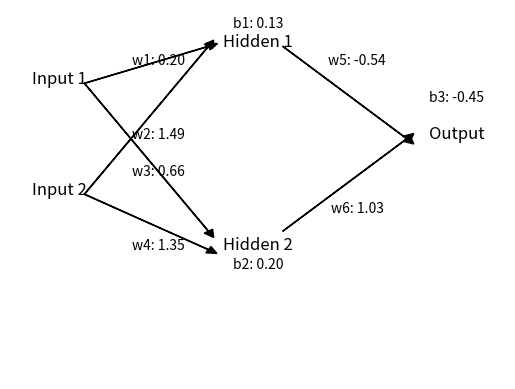

Source code (Python):
import numpy as np
import matplotlib.pyplot as plt

# Sigmoid activation function and its derivative
def sigmoid(x):
    return 1 / (1 + np.exp(-x))

def sigmoid_derivative(x):
    return x * (1 - x)

# XOR input and output
inputs = np.array([[0, 0], [0, 1], [1, 0], [1, 1]])
outputs = np.array([[0], [1], [1], [0]])

# Seed for reproducibility
np.random.seed(42)

# Initialize weights and biases
input_layer_neurons = 2
hidden_layer_neurons = 2
output_neurons = 1

# Weights and bias initialization
hidden_weights = np.random.uniform(size=(input_layer_neurons, hidden_layer_neurons))
hidden_bias = np.random.uniform(size=(1, hidden_layer_neurons))
output_weights = np.random.uniform(size=(hidden_layer_neurons, output_neurons))
output_bias = np.random.uniform(size=(1, output_neurons))

# Learning rate
learning_rate = 0.1

# Training the network
epochs = 1000
for epoch in range(epochs):
    # Forward propagation
    hidden_layer_input = np.dot(inputs, hidden_weights) + hidden_bias
    hidden_layer_activation = sigmoid(hidden_layer_input)
    
    output_layer_input = np.dot(hidden_layer_activation, output_weights) + output_bias
    predicted_output = sigmoid(output_layer_input)
    
    # Compute the loss
    error = outputs - predicted_output
    d_predicted_output = error * sigmoid_derivative(predicted_output)
    
    # Backpropagation
    error_hidden_layer = d_predicted_output.dot(output_weights.T)
    d_hidden_layer = error_hidden_layer * sigmoid_derivative(hidden_layer_activation)
    
    # Update weights and biases
    output_weights += hidden_layer_activation.T.dot(d_predicted_output) * learning_rate
    output_bias += np.sum(d_predicted_output, axis=0, keepdims=True) * learning_rate
    hidden_weights += inputs.T.dot(d_hidden_layer) * learning_rate
    hidden_bias += np.sum(d_hidden_layer, axis=0, keepdims=True) * learning_rate
    
    # Debugging output every 1000 epochs
    if epoch % 1000 == 0:
        loss = np.mean(np.square(outputs - predicted_output))
        print(f"Epoch {epoch}")
        print(f"Loss: {loss}")
        print(f"Hidden Weights:\n{hidden_weights}")
        print(f"Hidden Bias:\n{hidden_bias}")
        print(f"Output Weights:\n{output_weights}")
        print(f"Output Bias:\n{output_bias}")
        print(f"Predicted Output:\n{predicted_output}\n")

# Testing the network
print("Final Predicted Output:")
print(predicted_output)

# Binary classification result
binary_output = (predicted_output > 0.5).astype(int)
print("Final Binary Output:")
print(binary_output)

# Visualizing the network with weights and biases using matplotlib
def visualize_network(hidden_weights, hidden_bias, output_weights, output_bias):
    fig, ax = plt.subplots()

    # Nodes
    ax.text(0.1, 0.8, 'Input 1', fontsize=12, ha='center')
    ax.text(0.1, 0.5, 'Input 2', fontsize=12, ha='center')
    ax.text(0.5, 0.9, 'Hidden 1', fontsize=12, ha='center')
    ax.text(0.5, 0.35, 'Hidden 2', fontsize=12, ha='center')
    ax.text(0.9, 0.65, 'Output', fontsize=12, ha='center')

    # Weights and biases
    ax.text(0.3, 0.85, f'w1: {hidden_weights[0, 0]:.2f}', fontsize=10, ha='center')
    ax.text(0.3, 0.65, f'w2: {hidden_weights[0, 1]:.2f}', fontsize=10, ha='center')
    ax.text(0.3, 0.55, f'w3: {hidden_weights[1, 0]:.2f}', fontsize=10, ha='center')
    ax.text(0.3, 0.35, f'w4: {hidden_weights[1, 1]:.2f}', fontsize=10, ha='center')

    ax.text(0.7, 0.85, f'w5: {output_weights[0, 0]:.2f}', fontsize=10, ha='center')
    ax.text(0.7, 0.45, f'w6: {output_weights[1, 0]:.2f}', fontsize=10, ha='center')

    ax.text(0.5, 0.95, f'b1: {hidden_bias[0, 0]:.2f}', fontsize=10, ha='center')
    ax.text(0.5, 0.3, f'b2: {hidden_bias[0, 1]:.2f}', fontsize=10, ha='center')
    ax.text(0.9, 0.75, f'b3: {output_bias[0, 0]:.2f}', fontsize=10, ha='center')

    # Edges
    ax.arrow(0.15, 0.8, 0.25, 0.1, head_width=0.02, head_length=0.02, fc='k', ec='k')
    ax.arrow(0.15, 0.8, 0.25, -0.4, head_width=0.02, head_length=0.02, fc='k', ec='k')
    ax.arrow(0.15, 0.5, 0.25, 0.4, head_width=0.02, head_length=0.02, fc='k', ec='k')
    ax.arrow(0.15, 0.5, 0.25, -0.15, head_width=0.02, head_length=0.02, fc='k', ec='k')

    ax.arrow(0.55, 0.9, 0.25, -0.25, head_width=0.02, head_length=0.02, fc='k', ec='k')
    ax.arrow(0.55, 0.4, 0.25, 0.25, head_width=0.02, head_length=0.02, fc='k', ec='k')

    ax.set_xlim(0, 1)
    ax.set_ylim(0, 1)
    ax.axis('off')
    plt.show()

# Visualize the network
visualize_network(hidden_weights, hidden_bias, output_weights, output_bias)
